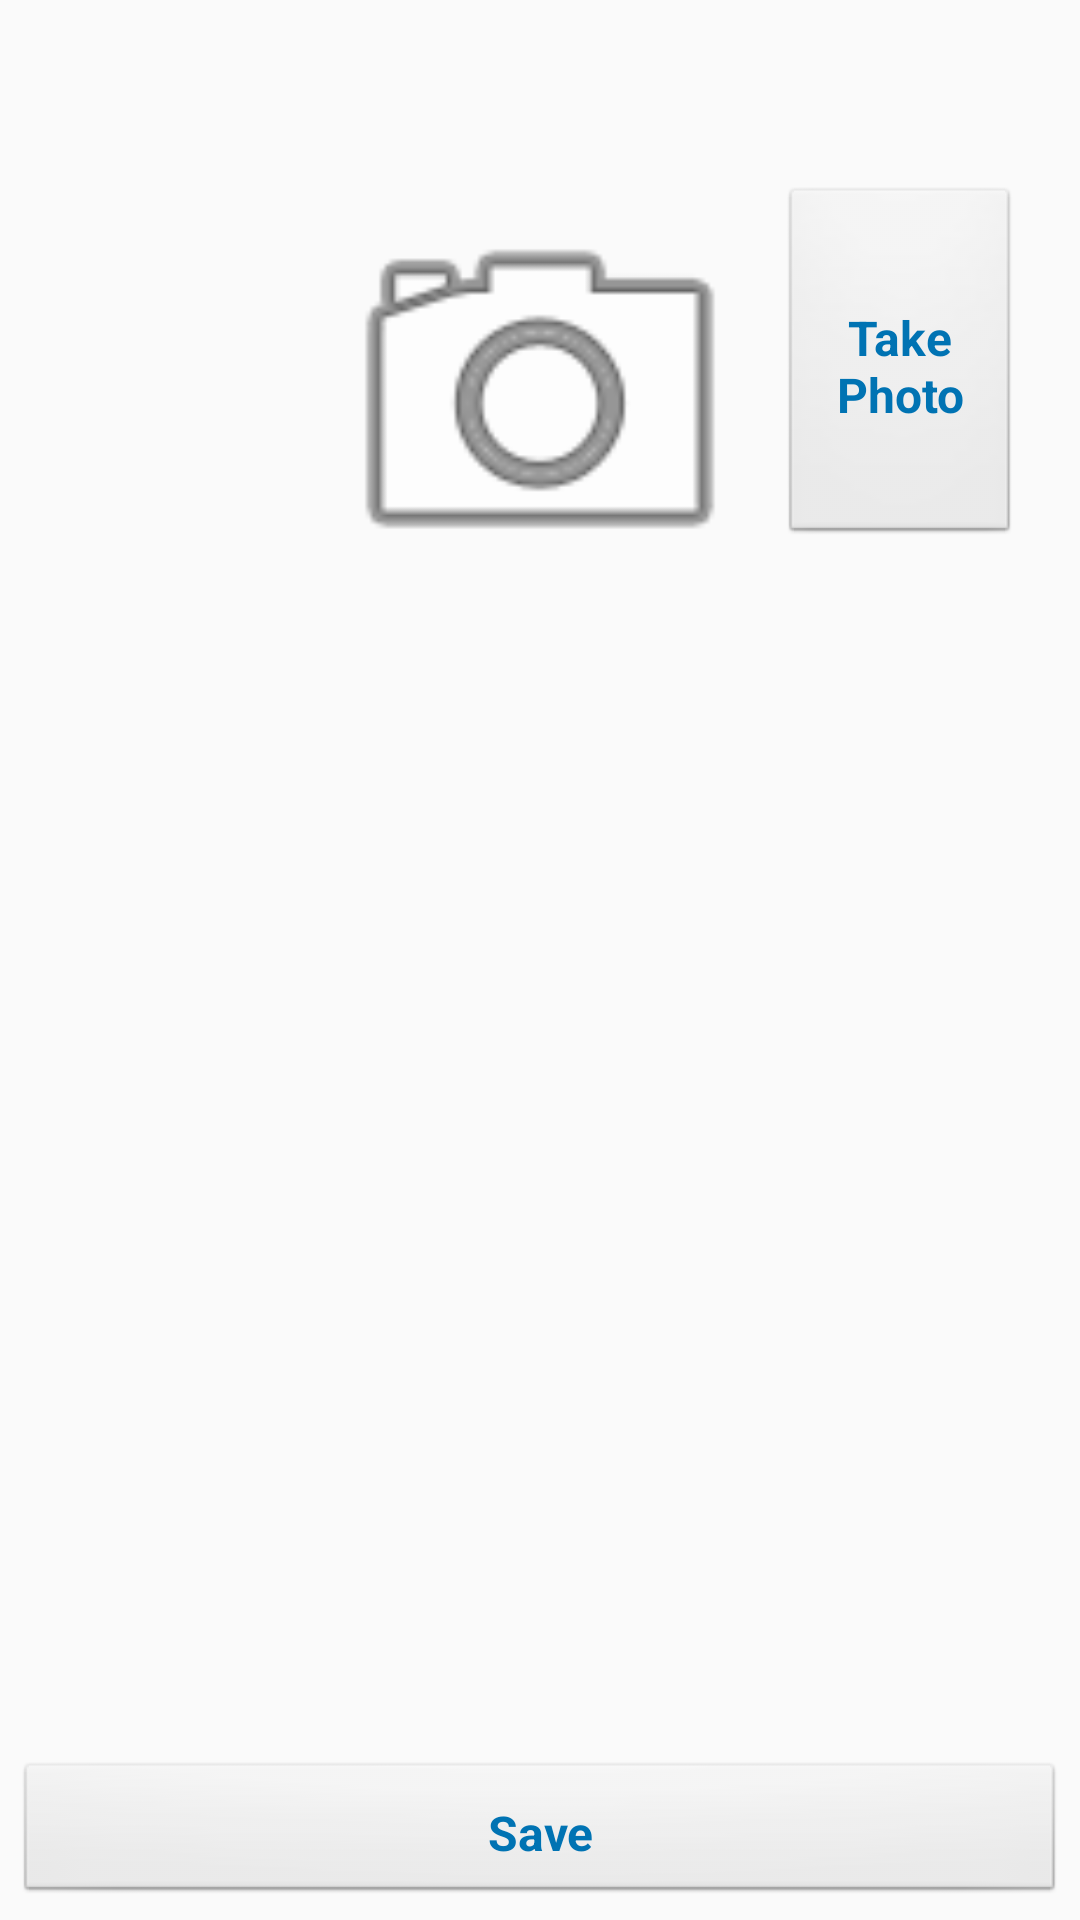

Produce the Android XML layout that renders to this screen, including the resource entries it uses.
<!-- AndroidManifest.xml: application theme AppTheme -->
<!-- res/layout/facility_view.xml -->
<?xml version="1.0" encoding="utf-8"?>
<RelativeLayout xmlns:android="http://schemas.android.com/apk/res/android"
                android:layout_width="match_parent"
                android:layout_height="match_parent">

    <TextView android:id="@+id/descr" android:layout_width="match_parent" android:layout_height="wrap_content"
              style="@style/text_description"
            />

    <ImageView
            android:id="@+id/photo"
            android:layout_below="@+id/descr"
            android:layout_centerHorizontal="true"
            android:src="@android:drawable/ic_menu_camera"
            android:scaleType="fitXY"
            android:layout_width="150dp" android:layout_height="150dp"/>

    <Button android:text="@string/take_photo"
            style="@style/btn"
            android:id="@+id/takePhoto"
            android:layout_alignTop="@id/photo"
            android:layout_width="80dp" android:layout_height="120dp"
            android:layout_toRightOf="@+id/photo"/>

    <ListView
            android:id="@android:id/list"
            android:layout_above="@+id/save_button"
            android:choiceMode="singleChoice"
            android:layout_below="@id/photo"
            android:layout_width="match_parent"
            android:layout_height="match_parent"/>

    <TextView
            android:id="@android:id/empty"
            android:layout_above="@+id/save_button"
            android:layout_width="match_parent"
            android:layout_height="match_parent"
            android:gravity="center"/>

    <Button
            android:id="@+id/save_button"
            android:text="Save"
            android:layout_width="match_parent" android:layout_height="wrap_content"
            style="@style/btn"
            android:layout_alignParentBottom="true"
            />
</RelativeLayout>
<!-- resources referenced by this layout -->
<resources>
  <string name="take_photo">Take Photo</string>
  <style name="btn" parent="android:Widget.Button">
         <item name="android:layout_margin">5dp</item>
          <item name="android:layout_marginRight">5dp</item>
          <item name="android:textColor">#0073b3</item>
          <item name="android:textSize">16sp</item>
          <item name="android:textStyle">bold</item>
          <item name="android:padding">5dp</item>
          <item name="android:gravity">center</item>
      </style>
  <style name="text_description">
          <item name="android:textSize">20dp</item>
          <item name="android:layout_margin">15dp</item>
      </style>
  <style name="AppTheme" parent="Theme.AppCompat.Light.DarkActionBar">
          
      </style>
</resources>
